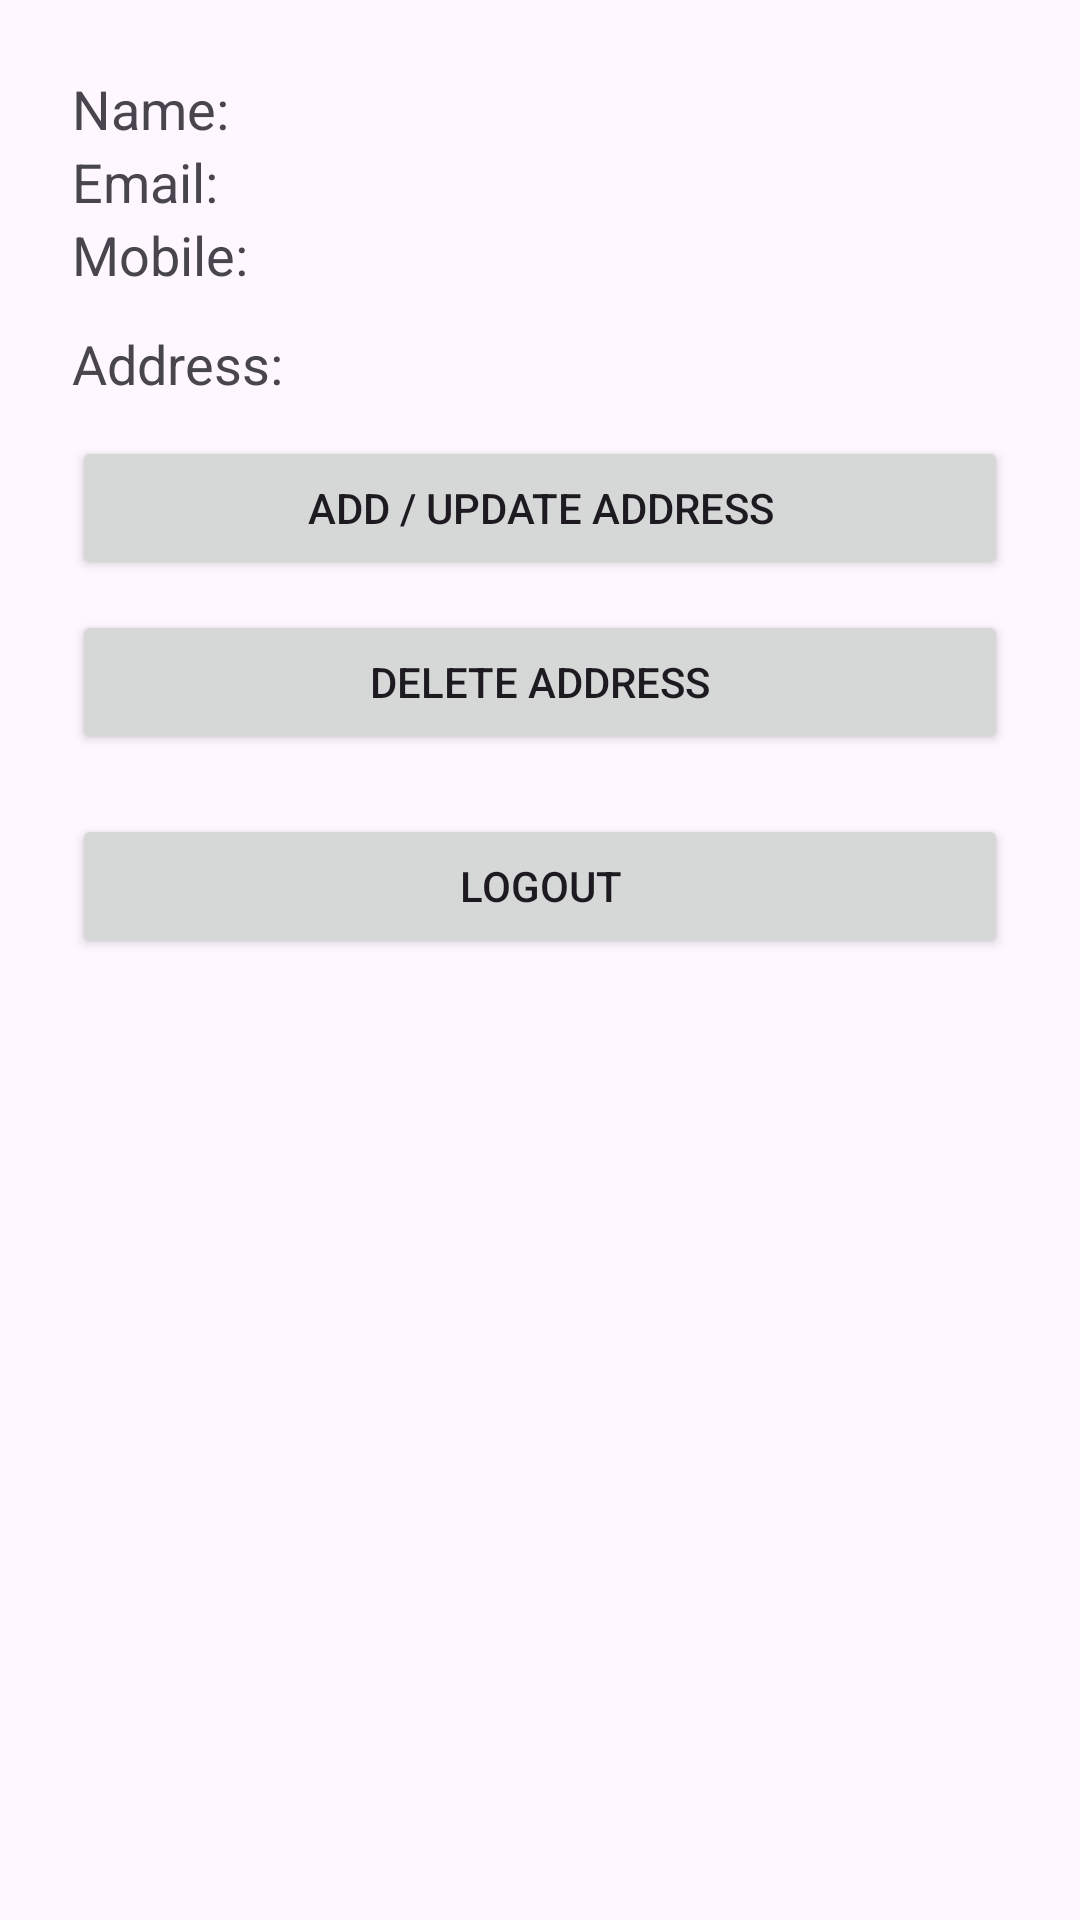

Produce the Android XML layout that renders to this screen, including the resource entries it uses.
<!-- AndroidManifest.xml: application theme Theme.Ikanak -->
<!-- res/layout/activity_profile.xml -->
<?xml version="1.0" encoding="utf-8"?>
<ScrollView xmlns:android="http://schemas.android.com/apk/res/android"
    android:layout_width="match_parent"
    android:layout_height="match_parent"
    android:padding="24dp">

    <LinearLayout
        android:orientation="vertical"
        android:layout_width="match_parent"
        android:layout_height="wrap_content">

        <TextView android:id="@+id/txtName"
            android:layout_width="match_parent"
            android:layout_height="wrap_content"
            android:text="Name:"
            android:textSize="18sp" />

        <TextView android:id="@+id/txtEmail"
            android:layout_width="match_parent"
            android:layout_height="wrap_content"
            android:text="Email:"
            android:textSize="18sp" />

        <TextView android:id="@+id/txtMobile"
            android:layout_width="match_parent"
            android:layout_height="wrap_content"
            android:text="Mobile:"
            android:textSize="18sp" />

        <TextView android:id="@+id/txtAddress"
            android:layout_width="match_parent"
            android:layout_height="wrap_content"
            android:text="Address:"
            android:textSize="18sp"
            android:layout_marginTop="12dp"/>

        <Button android:id="@+id/btnAddAddress"
            android:layout_width="match_parent"
            android:layout_height="wrap_content"
            android:text="Add / Update Address"
            android:layout_marginTop="12dp"/>

        <Button android:id="@+id/btnDeleteAddress"
            android:layout_width="match_parent"
            android:layout_height="wrap_content"
            android:text="Delete Address"
            android:layout_marginTop="10dp"/>

        <Button android:id="@+id/btnLogout"
            android:layout_width="match_parent"
            android:layout_height="wrap_content"
            android:text="Logout"
            android:layout_marginTop="20dp"/>

    </LinearLayout>
</ScrollView>
<!-- resources referenced by this layout -->
<resources>
  <style name="Theme.Ikanak" parent="Base.Theme.Ikanak" />
  <style name="Base.Theme.Ikanak" parent="Theme.Material3.DayNight.NoActionBar">
          
          
      </style>
</resources>
